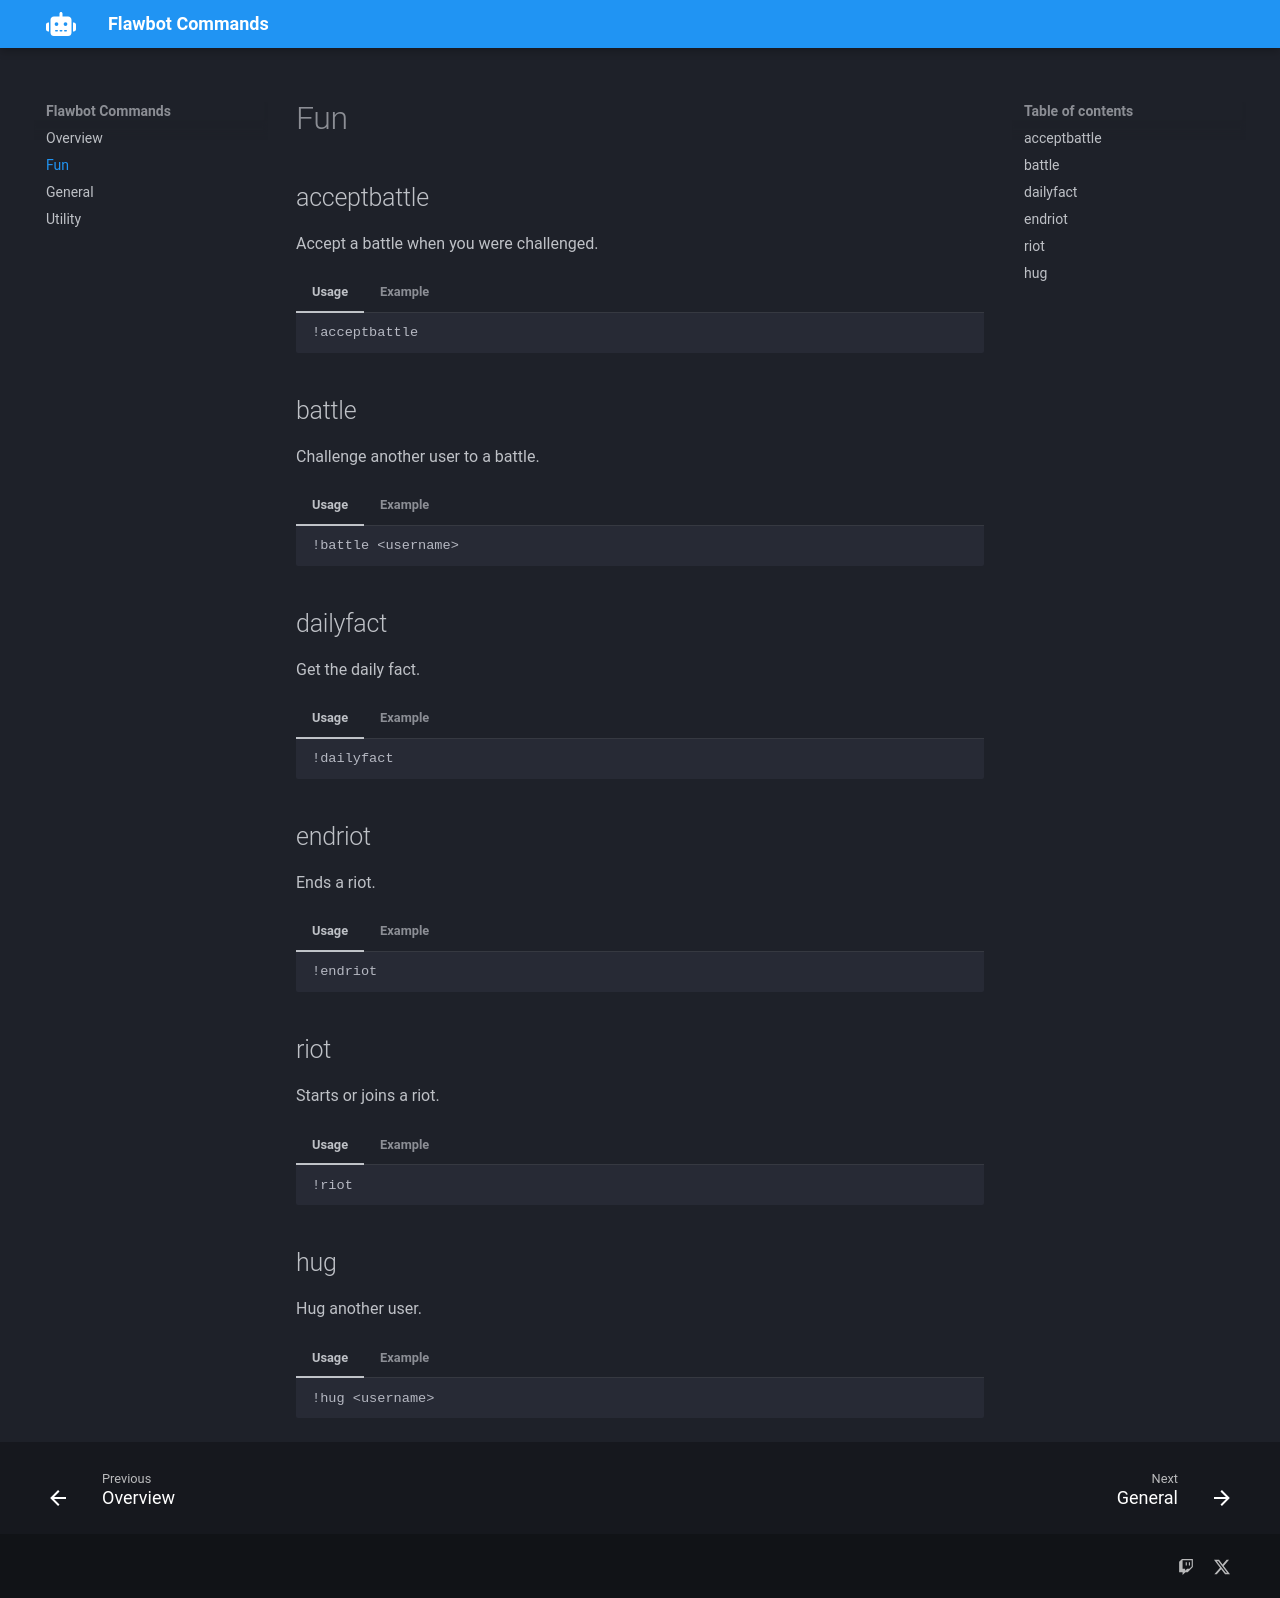

repository: flawb3rry/flawbot-doc · page: fun/index.html · generator: mkdocs

# Fun

## acceptbattle

Accept a battle when you were challenged.

=== "Usage"

    ```
    !acceptbattle
    ```

=== "Example"

    Input:

    ```
    !acceptbattle
    ```
    Output:
    ```
    {username} launches an epic strike on flawb3rry and emerges victorious! 🏆
    ```

## battle

Challenge another user to a battle.

=== "Usage"

    ```
    !battle <username>
    ```

=== "Example"

    Input:

    ```
    !battle flawb3rry
    ```
    Output:
    ```
    {username} has challenged flawb3rry to a duel! Type !acceptbattle to join the battle!
    ```

## dailyfact

Get the daily fact.

=== "Usage"

    ```
    !dailyfact
    ```

=== "Example"

    Input:

    ```
    !dailyfact
    ```
    Output:
    ```
    Todays fact: Cats are cool.
    ```

## endriot

Ends a riot.

=== "Usage"

    ```
    !endriot
    ```

=== "Example"

    Input:

    ```
     !endriot
    ```
    Output:
    ```
    {username} ended the riot.
    ```

## riot

Starts or joins a riot.

=== "Usage"

    ```
    !riot
    ```

=== "Example"

    Input:

    ```
     !riot
    ```
    Output:
    ```
    {username} started a riot!
    ```

## hug

Hug another user.

=== "Usage"

    ```
    !hug <username>
    ```

=== "Example"

    Input:

    ```
     !hug flawb3rry
    ```
    Output:
    ```
    {username} gives flawb3rry a hug!
    ```
